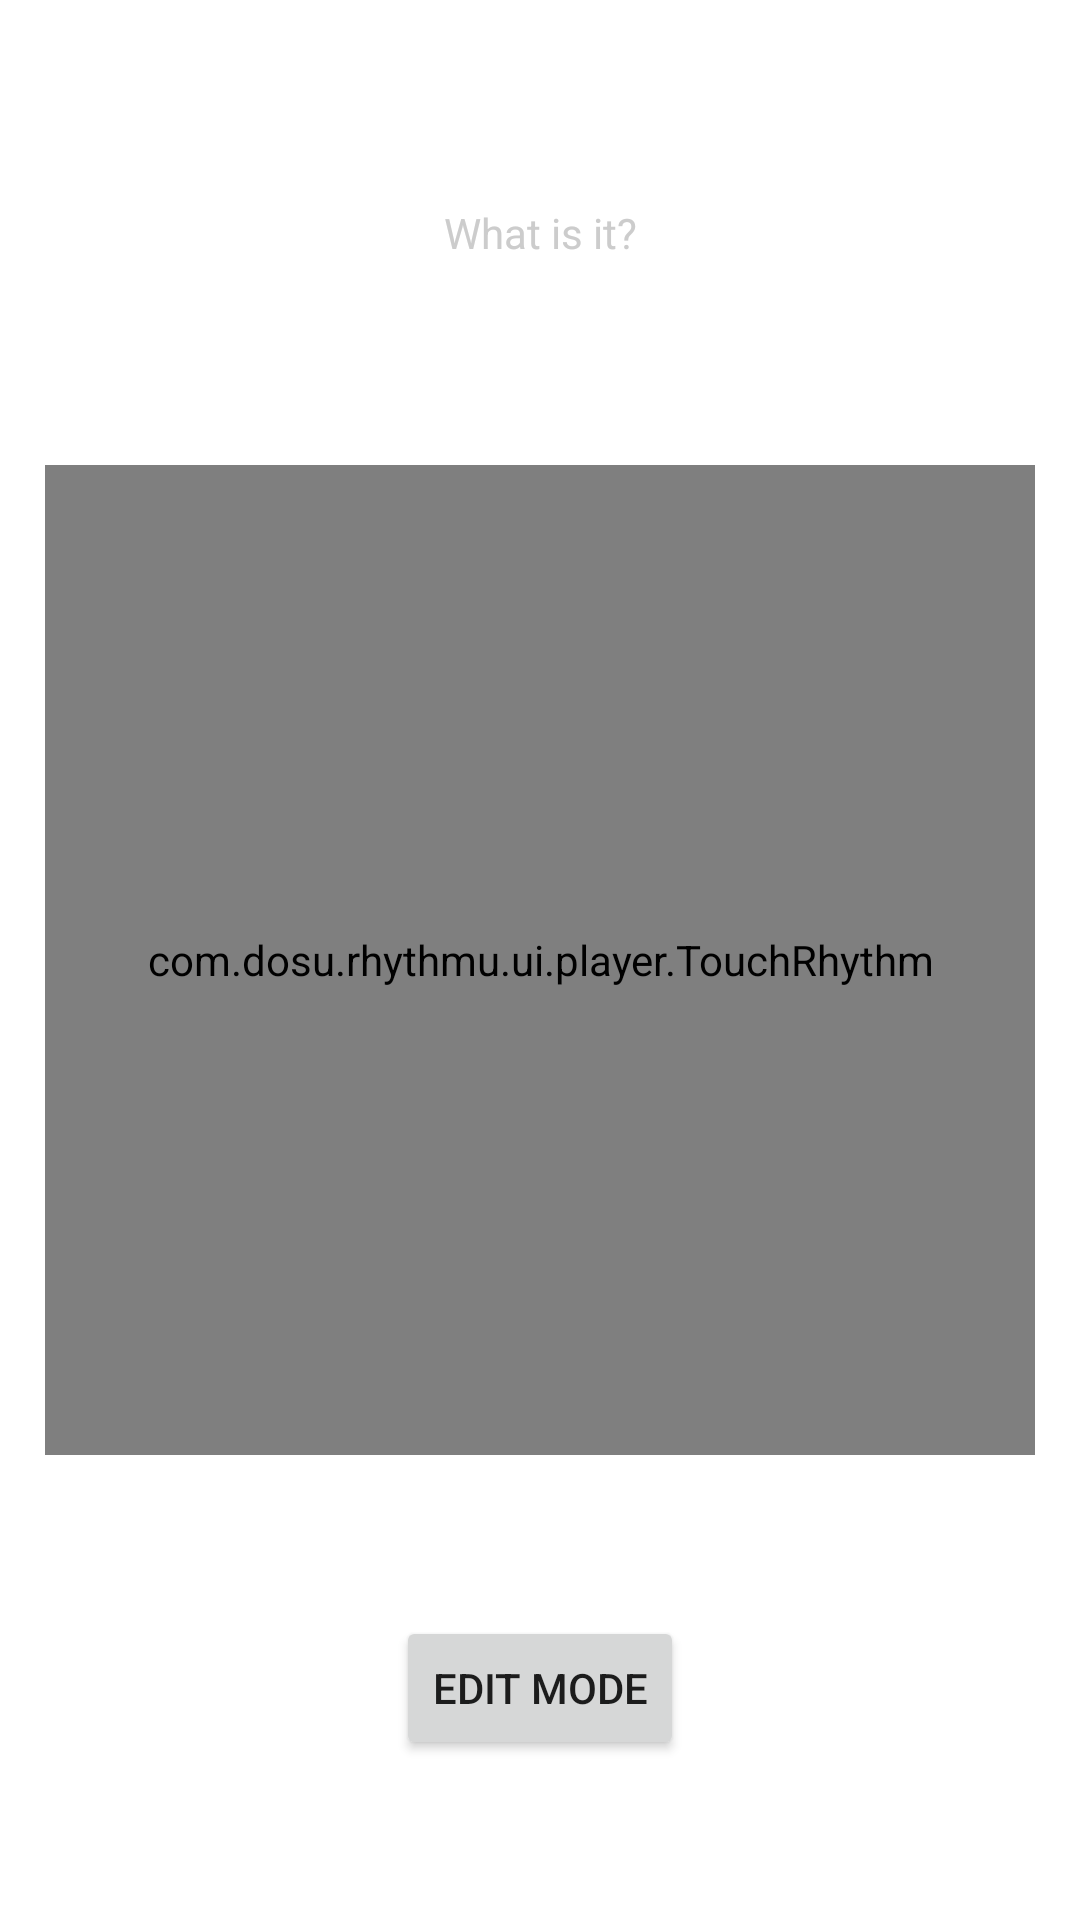

The Android layout XML behind this screen, and the referenced resources:
<!-- AndroidManifest.xml: application theme Theme.RhythmU -->
<!-- res/layout/fragment_touch.xml -->
<?xml version="1.0" encoding="utf-8"?>
<androidx.constraintlayout.widget.ConstraintLayout xmlns:android="http://schemas.android.com/apk/res/android"
    xmlns:tools="http://schemas.android.com/tools"
    android:layout_width="match_parent"
    android:layout_height="match_parent"
    xmlns:app="http://schemas.android.com/apk/res-auto"
    tools:context=".ui.player.TouchFragment">

    <TextView
        android:id="@+id/info"
        android:layout_width="wrap_content"
        android:layout_height="wrap_content"
        app:layout_constraintTop_toTopOf="parent"
        app:layout_constraintLeft_toLeftOf="parent"
        app:layout_constraintRight_toRightOf="parent"
        app:layout_constraintBottom_toTopOf="@id/touch_rhythm"
        android:textColor="@color/colorWhite"
        android:text="@string/info_description"/>

    <com.dosu.rhythmu.ui.player.TouchRhythm
        android:id="@+id/touch_rhythm"
        android:layout_width="330dp"
        android:layout_height="330dp"
        app:layout_constraintTop_toTopOf="parent"
        app:layout_constraintBottom_toBottomOf="parent"
        app:layout_constraintRight_toRightOf="parent"
        app:layout_constraintLeft_toLeftOf="parent"
        android:background="@color/colorPrimary"/>

    <Button
        android:id="@+id/edit_btn"
        android:layout_width="wrap_content"
        android:layout_height="wrap_content"
        android:text="@string/edit"
        app:layout_constraintTop_toBottomOf="@id/touch_rhythm"
        app:layout_constraintBottom_toBottomOf="parent"
        app:layout_constraintStart_toStartOf="parent"
        app:layout_constraintEnd_toEndOf="parent"/>

    <Button
        android:id="@+id/submit_btn"
        android:layout_width="wrap_content"
        android:layout_height="wrap_content"
        android:text="@string/save_edit"
        app:layout_constraintTop_toBottomOf="@id/touch_rhythm"
        app:layout_constraintBottom_toBottomOf="parent"
        app:layout_constraintStart_toStartOf="parent"
        app:layout_constraintEnd_toStartOf="@id/cancel_btn"
        android:visibility="gone"/>

    <Button
        android:id="@+id/cancel_btn"
        android:layout_width="wrap_content"
        android:layout_height="wrap_content"
        android:text="@string/cancel_edit"
        app:layout_constraintTop_toBottomOf="@id/touch_rhythm"
        app:layout_constraintBottom_toBottomOf="parent"
        app:layout_constraintStart_toEndOf="@id/submit_btn"
        app:layout_constraintEnd_toEndOf="parent"
        android:visibility="gone"/>

</androidx.constraintlayout.widget.ConstraintLayout>
<!-- resources referenced by this layout -->
<resources>
  <color name="colorPrimary">#FF4900</color>
  <color name="colorWhite">#FFCCCCCC</color>
  <string name="cancel_edit">Cancel</string>
  <string name="edit">Edit mode</string>
  <string name="info_description">What is it?</string>
  <string name="save_edit">Save</string>
  <style name="Theme.RhythmU" parent="Theme.MaterialComponents.DayNight.NoActionBar">
          
          <item name="colorPrimary">@color/colorPrimary</item>
          <item name="colorPrimaryVariant">@color/colorGray</item>
          <item name="colorOnPrimary">@color/colorLDark</item>
          
          <item name="colorSecondary">@color/colorDark</item>
          <item name="colorSecondaryVariant">@color/colorLDark</item>
          <item name="colorOnSecondary">@color/colorGray</item>
          
          <item name="android:statusBarColor" tools:targetApi="l">?attr/colorPrimaryVariant</item>
          <item name="android:forceDarkAllowed" tools:targetApi="q">false</item>
          
      </style>
  <color name="colorGray">#3f3f3f</color>
  <color name="colorLDark">#222222</color>
  <color name="colorDark">#1b1b1b</color>
</resources>
